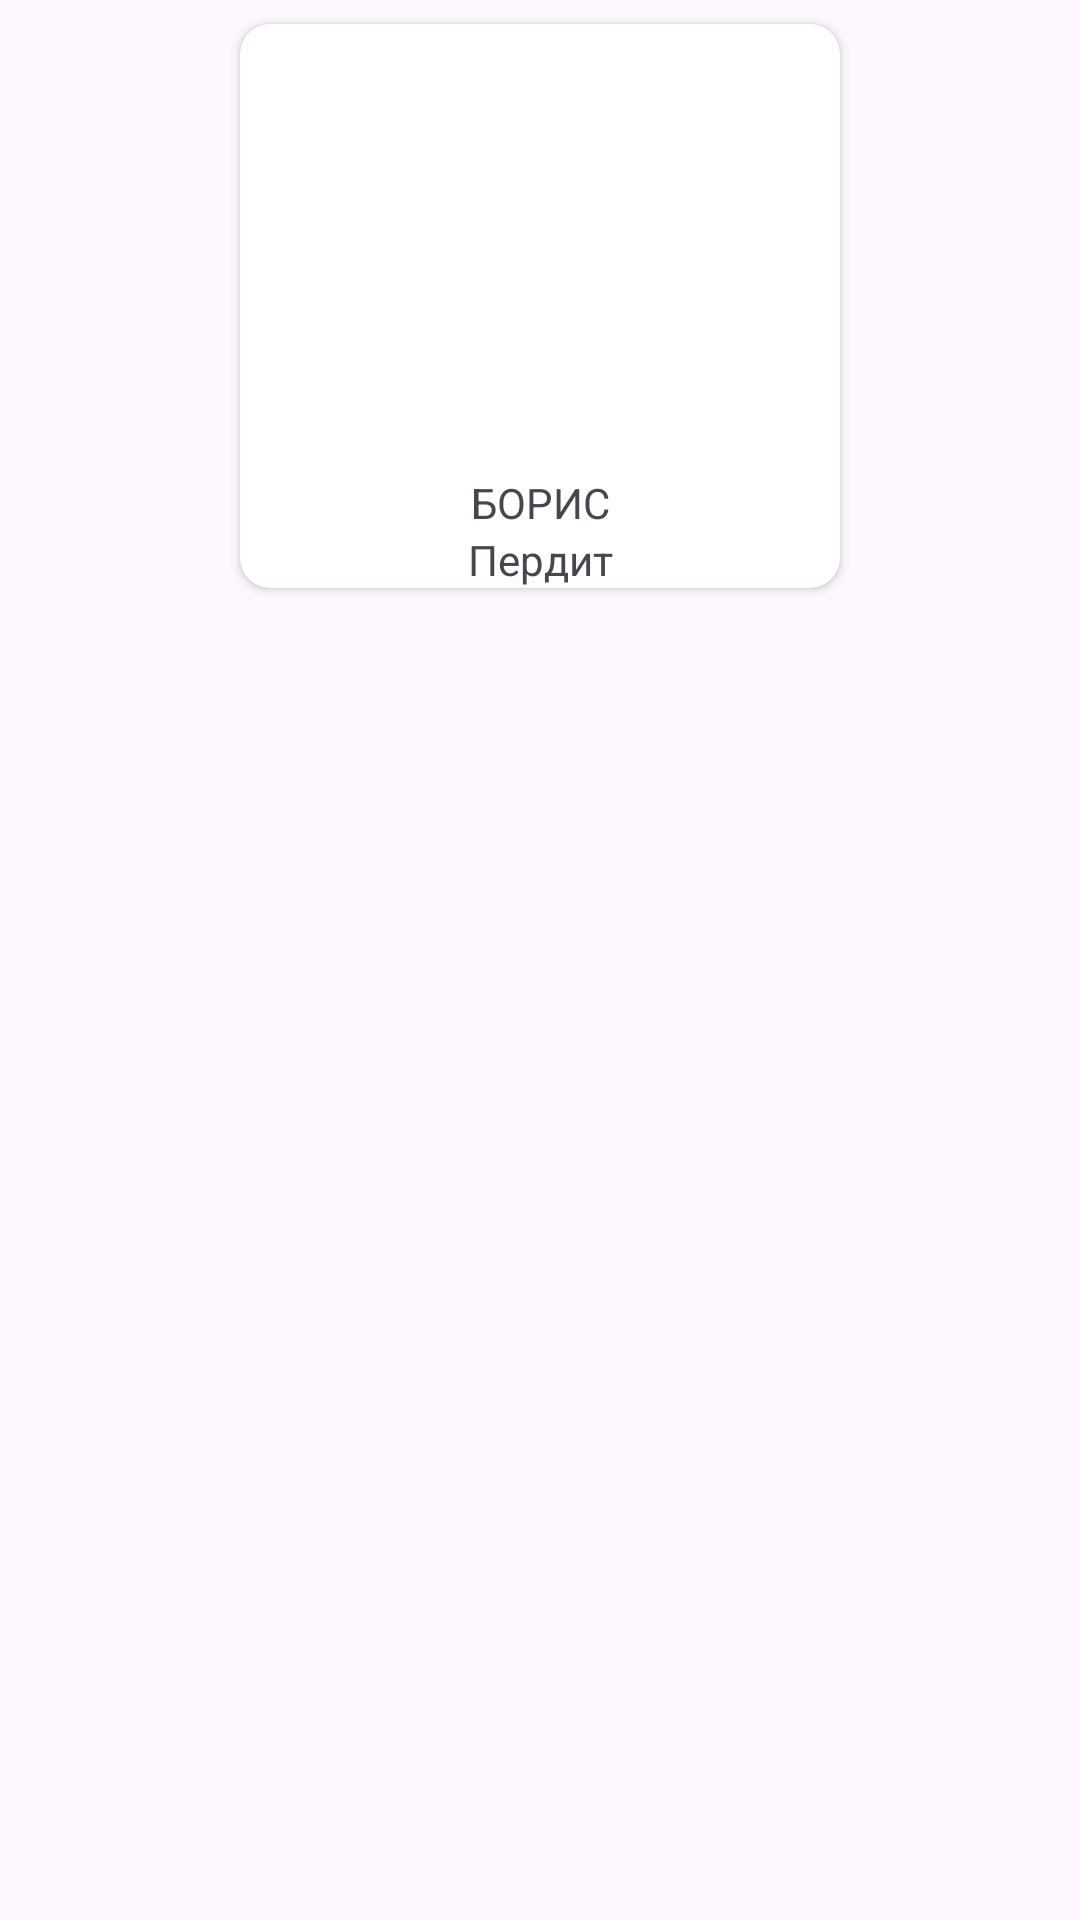

The Android layout XML behind this screen, and the referenced resources:
<!-- AndroidManifest.xml: application theme Theme.MyPets -->
<!-- res/layout/onepetcart.xml -->
<?xml version="1.0" encoding="utf-8"?>
<androidx.constraintlayout.widget.ConstraintLayout xmlns:android="http://schemas.android.com/apk/res/android"
    xmlns:app="http://schemas.android.com/apk/res-auto"
    xmlns:tools="http://schemas.android.com/tools"
    android:layout_width="match_parent"
    android:layout_height="wrap_content"
    app:layout_constraintCircleRadius="10dp">

    <androidx.cardview.widget.CardView
        android:layout_width="200dp"
        android:layout_height="wrap_content"
        android:layout_margin="8dp"
        app:cardCornerRadius="10dp"
        app:layout_constraintCircleRadius="10dp"
        app:layout_constraintEnd_toEndOf="parent"
        app:layout_constraintStart_toStartOf="parent"
        app:layout_constraintTop_toTopOf="parent">

        <LinearLayout
            android:layout_width="match_parent"
            android:layout_height="match_parent"
            android:orientation="vertical">

            <ImageView
                android:id="@+id/petimage"
                android:layout_width="150dp"
                android:layout_height="150dp"
                android:layout_gravity="center"
                app:layout_constraintEnd_toEndOf="parent"
                app:layout_constraintStart_toStartOf="parent"
                app:layout_constraintTop_toTopOf="parent"
                app:srcCompat="@drawable/testimage" />

            <TextView
                android:id="@+id/namepet"
                android:layout_width="match_parent"
                android:layout_height="wrap_content"
                android:layout_gravity="center"
                android:gravity="center"
                android:text="БОРИС" />

            <TextView
                android:id="@+id/petinfo"
                android:layout_width="match_parent"
                android:layout_height="wrap_content"
                android:gravity="center"
                android:text="Пердит" />
        </LinearLayout>

    </androidx.cardview.widget.CardView>
</androidx.constraintlayout.widget.ConstraintLayout>
<!-- resources referenced by this layout -->
<resources>
  <style name="Theme.MyPets" parent="Base.Theme.MyPets" />
  <style name="Base.Theme.MyPets" parent="Theme.Material3.DayNight.NoActionBar">
          
          
      </style>
</resources>
